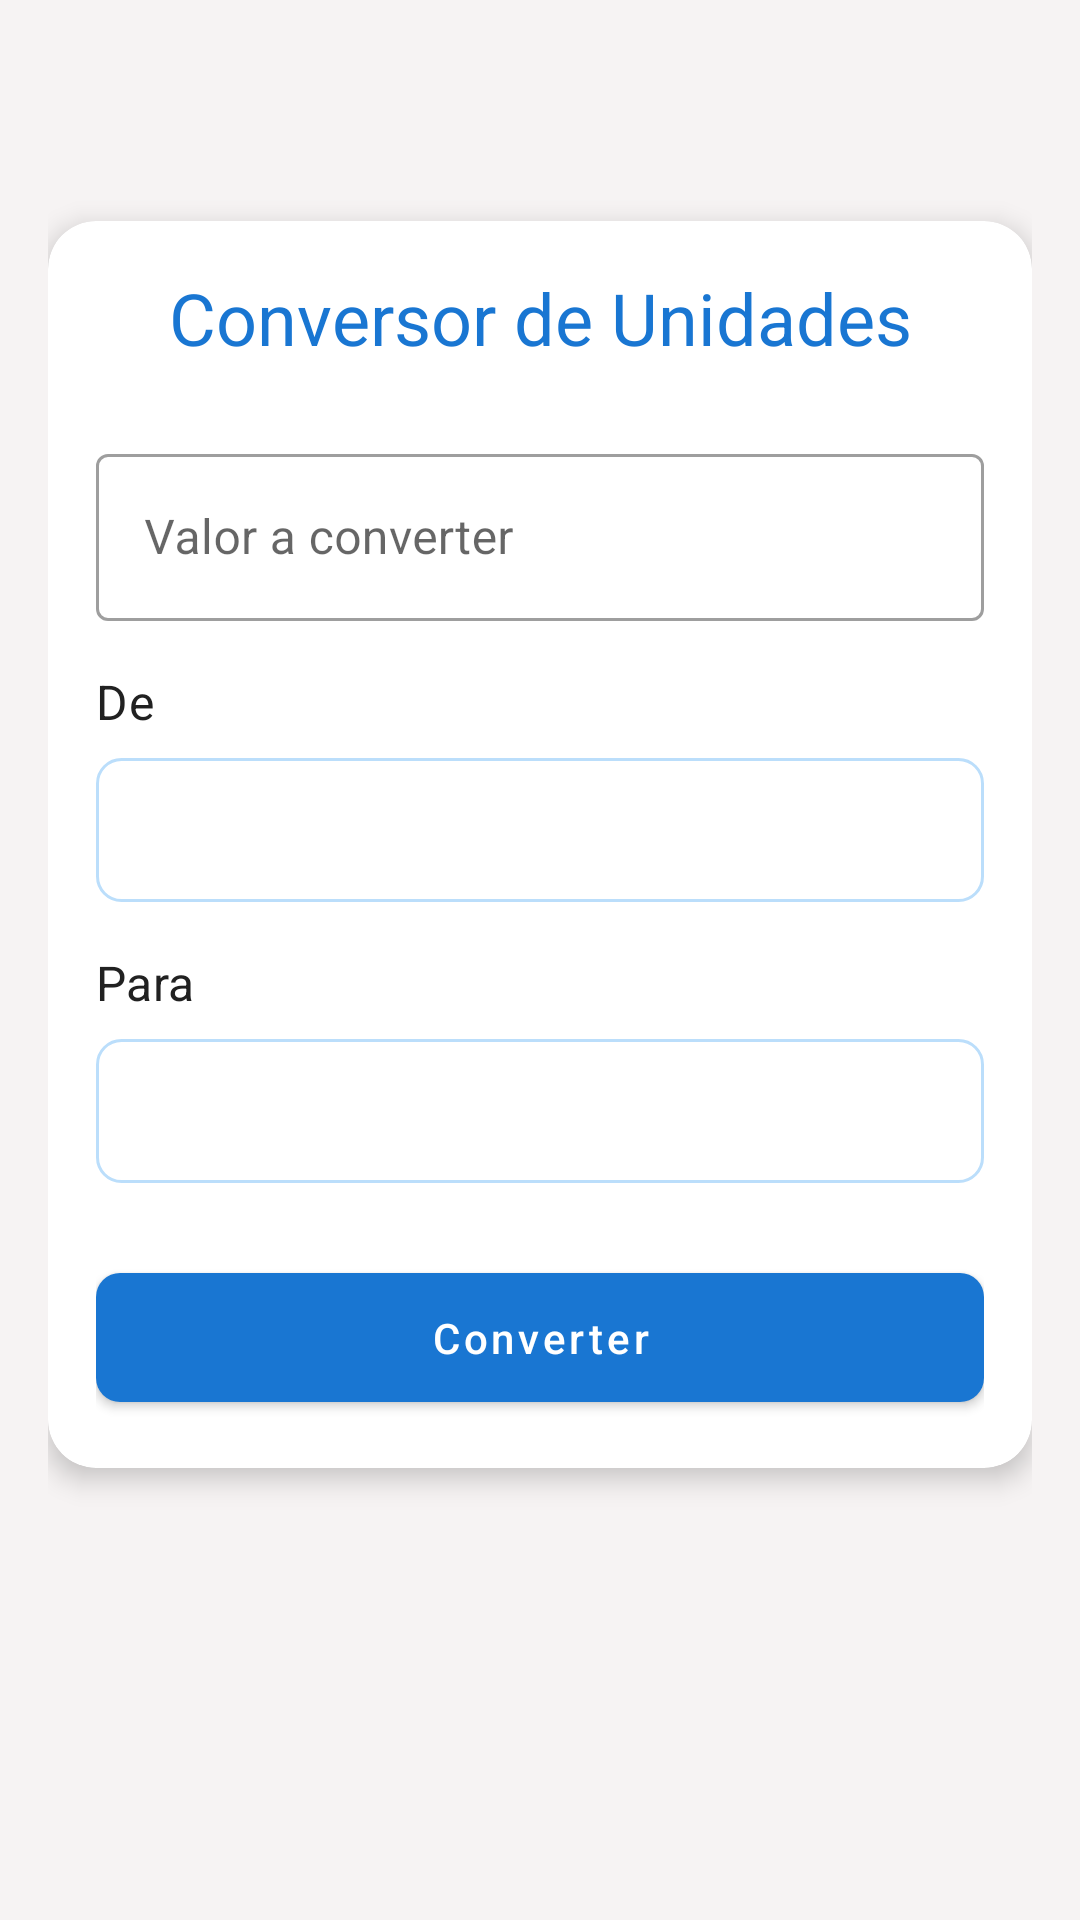

The Android layout XML behind this screen, and the referenced resources:
<!-- AndroidManifest.xml: application theme Theme.ConversorUnidades -->
<!-- res/layout/activity_main.xml -->
<?xml version="1.0" encoding="utf-8"?>
<androidx.constraintlayout.widget.ConstraintLayout xmlns:android="http://schemas.android.com/apk/res/android"
    xmlns:app="http://schemas.android.com/apk/res-auto"
    xmlns:tools="http://schemas.android.com/tools"
    android:layout_width="match_parent"
    android:layout_height="match_parent"
    android:padding="16dp"
    android:background="@color/white_off"
    tools:context=".MainActivity">

    <com.google.android.material.card.MaterialCardView
        android:id="@+id/cardView"
        android:layout_width="match_parent"
        android:layout_height="wrap_content"
        app:cardCornerRadius="16dp"
        app:cardElevation="5dp"
        app:layout_constraintBottom_toBottomOf="parent"
        app:layout_constraintEnd_toEndOf="parent"
        app:layout_constraintStart_toStartOf="parent"
        app:layout_constraintTop_toTopOf="parent"
        app:layout_constraintVertical_bias="0.3">

        <LinearLayout
            android:layout_width="match_parent"
            android:layout_height="wrap_content"
            android:orientation="vertical"
            android:padding="16dp">

            <TextView
                android:layout_width="match_parent"
                android:layout_height="wrap_content"
                android:layout_marginBottom="24dp"
                android:text="@string/app_title"
                android:textAlignment="center"
                android:textAppearance="@style/TextAppearance.MaterialComponents.Headline5"
                android:textColor="@color/primary" />

            <com.google.android.material.textfield.TextInputLayout
                style="@style/Widget.MaterialComponents.TextInputLayout.OutlinedBox"
                android:layout_width="match_parent"
                android:layout_height="wrap_content"
                android:layout_marginBottom="16dp"
                android:hint="@string/value_to_convert"
                app:startIconDrawable="@drawable/ic_input_value">

                <com.google.android.material.textfield.TextInputEditText
                    android:id="@+id/editTextValue"
                    android:layout_width="match_parent"
                    android:layout_height="wrap_content"
                    android:inputType="numberDecimal" />

            </com.google.android.material.textfield.TextInputLayout>

            <TextView
                android:layout_width="match_parent"
                android:layout_height="wrap_content"
                android:layout_marginBottom="8dp"
                android:text="@string/from_unit"
                android:textAppearance="@style/TextAppearance.MaterialComponents.Subtitle1" />

            <Spinner
                android:id="@+id/spinnerFromUnit"
                android:layout_width="match_parent"
                android:layout_height="wrap_content"
                android:layout_marginBottom="16dp"
                android:background="@drawable/spinner_background"
                android:minHeight="48dp" />

            <TextView
                android:layout_width="match_parent"
                android:layout_height="wrap_content"
                android:layout_marginBottom="8dp"
                android:text="@string/to_unit"
                android:textAppearance="@style/TextAppearance.MaterialComponents.Subtitle1" />

            <Spinner
                android:id="@+id/spinnerToUnit"
                android:layout_width="match_parent"
                android:layout_height="wrap_content"
                android:layout_marginBottom="24dp"
                android:background="@drawable/spinner_background"
                android:minHeight="48dp" />

            <com.google.android.material.button.MaterialButton
                android:id="@+id/buttonConvert"
                android:layout_width="match_parent"
                android:layout_height="wrap_content"
                android:padding="12dp"
                android:text="@string/convert"
                android:textAllCaps="false"
                app:cornerRadius="8dp" />

        </LinearLayout>
    </com.google.android.material.card.MaterialCardView>

    <TextView
        android:id="@+id/textViewResult"
        android:layout_width="match_parent"
        android:layout_height="wrap_content"
        android:layout_marginTop="24dp"
        android:textAlignment="center"
        android:textAppearance="@style/TextAppearance.MaterialComponents.Headline6"
        android:textColor="@color/primary"
        app:layout_constraintTop_toBottomOf="@+id/cardView"
        tools:text="10 Metros = 0.01 Quilômetros" />

</androidx.constraintlayout.widget.ConstraintLayout>
<!-- resources referenced by this layout -->
<resources>
  <color name="primary">#1976D2</color>
  <color name="white_off">#F6F3F3</color>
  <!-- drawable spinner_background (drawable) -->
  <?xml version="1.0" encoding="utf-8"?>
  <shape xmlns:android="http://schemas.android.com/apk/res/android">
      <solid android:color="@color/white" />
      <corners android:radius="8dp" />
      <stroke
          android:width="1dp"
          android:color="@color/primary_light" />
      <padding
          android:bottom="8dp"
          android:left="8dp"
          android:right="8dp"
          android:top="8dp" />
  </shape>
  <string name="app_title">Conversor de Unidades</string>
  <string name="convert">Converter</string>
  <string name="from_unit">De</string>
  <string name="to_unit">Para</string>
  <string name="value_to_convert">Valor a converter</string>
  <style name="Theme.ConversorUnidades" parent="Theme.MaterialComponents.Light.NoActionBar">
          <item name="colorPrimary">@color/primary</item>
          <item name="colorPrimaryVariant">@color/primary_dark</item>
          <item name="colorOnPrimary">@color/white</item>
          <item name="colorSecondary">@color/accent</item>
          <item name="colorSecondaryVariant">@color/accent</item>
          <item name="colorOnSecondary">@color/white</item>
          <item name="android:statusBarColor">?attr/colorPrimaryVariant</item>
          <item name="android:textColorPrimary">@color/text_primary</item>
          <item name="android:textColorSecondary">@color/text_secondary</item>
      </style>
  <color name="white">#FFFFFF</color>
  <color name="primary_light">#BBDEFB</color>
  <color name="primary_dark">#0D47A1</color>
  <color name="accent">#FF4081</color>
  <color name="text_primary">#212121</color>
  <color name="text_secondary">#757575</color>
</resources>
